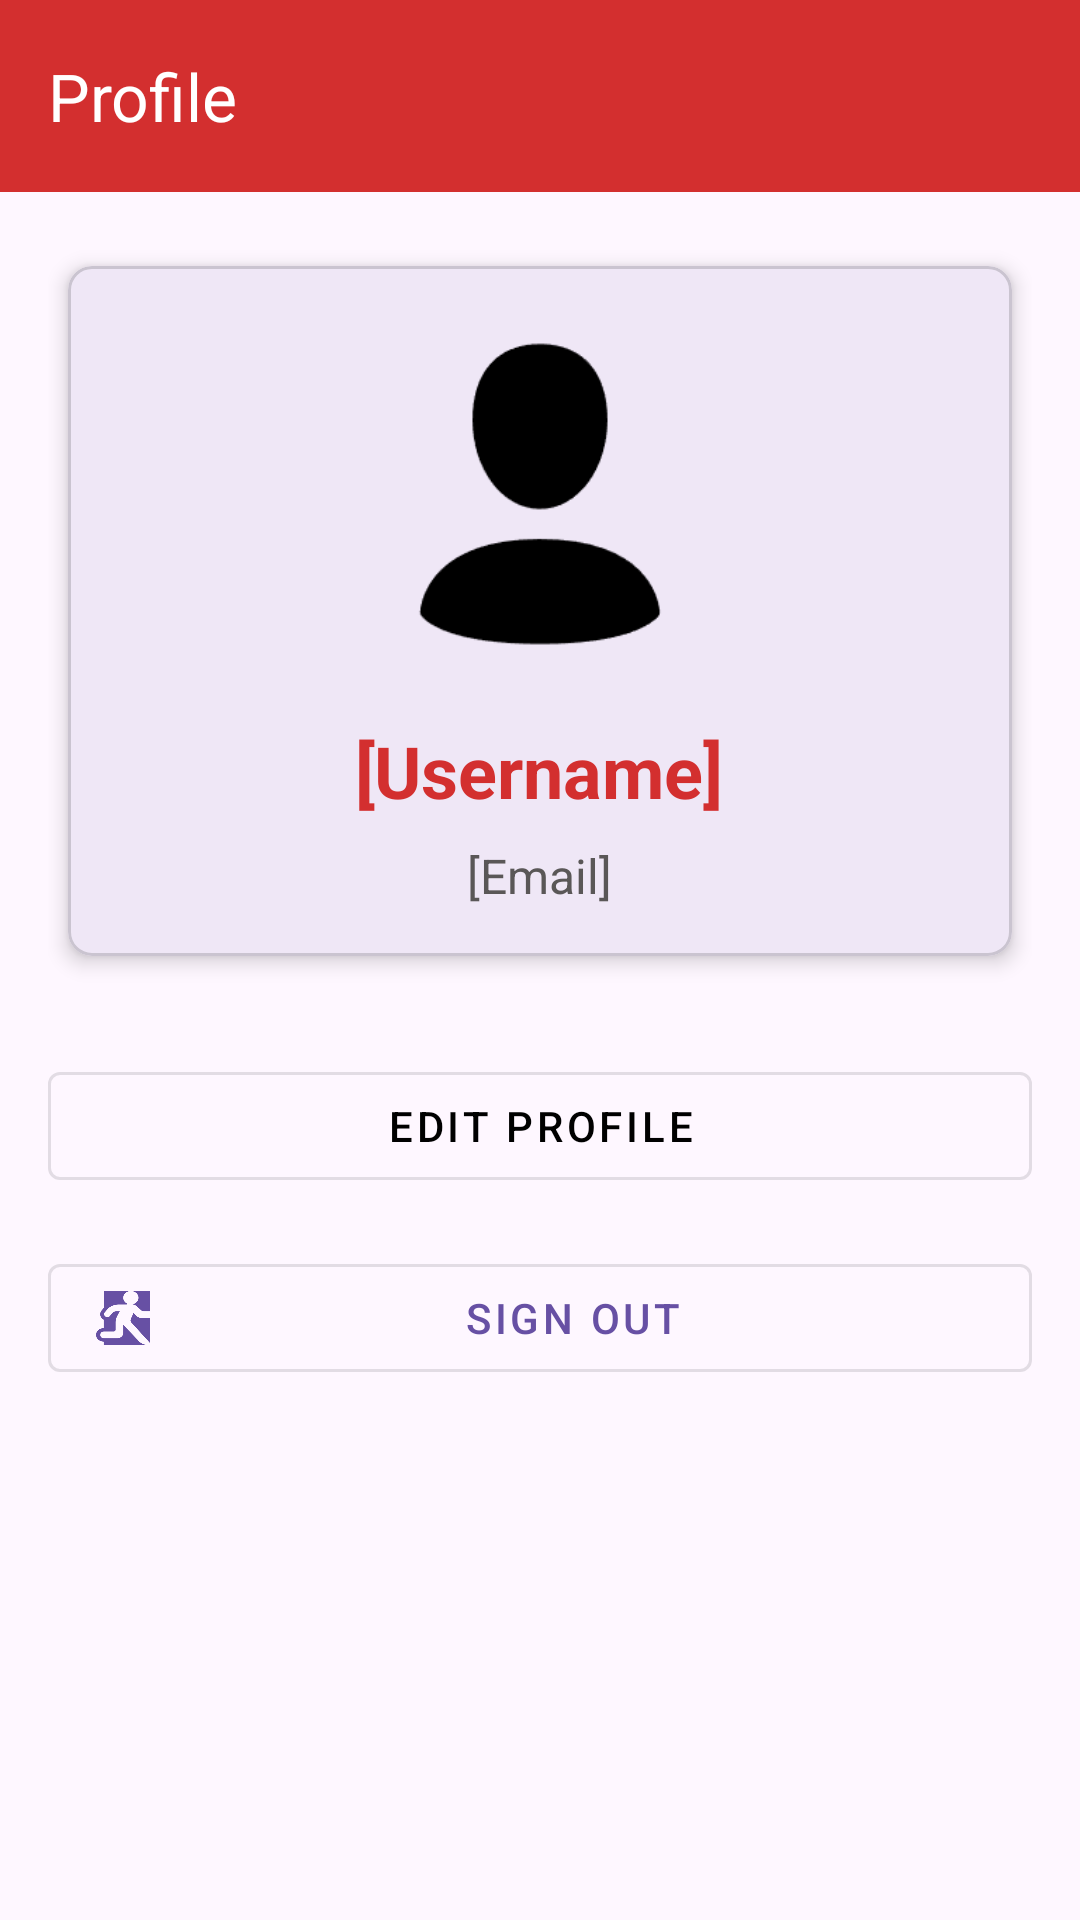

Reconstruct the res/layout file that produces this screen, plus the resources it refers to.
<!-- AndroidManifest.xml: application theme Theme.Freshpaint -->
<!-- res/layout/activity_profile.xml -->
<?xml version="1.0" encoding="utf-8"?>
<androidx.coordinatorlayout.widget.CoordinatorLayout
    xmlns:android="http://schemas.android.com/apk/res/android"
    xmlns:app="http://schemas.android.com/apk/res-auto"
    xmlns:tools="http://schemas.android.com/tools"
    android:layout_width="match_parent"
    android:layout_height="match_parent"
    android:id="@+id/nav_profile"
    tools:context=".ProfileActivity">

    <com.google.android.material.appbar.AppBarLayout
        android:layout_width="match_parent"
        android:layout_height="wrap_content">

        <com.google.android.material.appbar.MaterialToolbar
            android:id="@+id/toolbar"
            android:layout_width="match_parent"
            android:layout_height="?attr/actionBarSize"
            android:background="@color/dark_red"
            app:title="Profile"
            app:titleTextColor="@color/white" />

    </com.google.android.material.appbar.AppBarLayout>

    <androidx.core.widget.NestedScrollView
        android:layout_width="match_parent"
        android:layout_height="match_parent"
        app:layout_behavior="@string/appbar_scrolling_view_behavior">

        <LinearLayout
            android:layout_width="match_parent"
            android:layout_height="wrap_content"
            android:orientation="vertical"
            android:padding="16dp">

            <com.google.android.material.card.MaterialCardView
                android:layout_width="match_parent"
                android:layout_height="wrap_content"
                app:cardCornerRadius="8dp"
                app:cardElevation="4dp"
                app:cardUseCompatPadding="true">

                <LinearLayout
                    android:layout_width="match_parent"
                    android:layout_height="wrap_content"
                    android:orientation="vertical"
                    android:padding="16dp">

                    <com.google.android.material.imageview.ShapeableImageView
                        android:id="@+id/profileImageView"
                        android:layout_width="120dp"
                        android:layout_height="120dp"
                        android:layout_gravity="center_horizontal"
                        android:src="@drawable/ic_profile"
                        android:scaleType="centerCrop"
                        app:shapeAppearanceOverlay="@style/RoundedImageView"
                        android:contentDescription="Profile Picture" />

                    <TextView
                        android:id="@+id/usernameTextView"
                        android:layout_width="wrap_content"
                        android:layout_height="wrap_content"
                        android:text="[Username]"
                        android:textColor="@color/dark_red"
                        android:textSize="24sp"
                        android:layout_marginTop="16dp"
                        android:layout_gravity="center_horizontal"
                        android:textStyle="bold" />

                    <TextView
                        android:id="@+id/emailTextView"
                        android:layout_width="wrap_content"
                        android:layout_height="wrap_content"
                        android:text="[Email]"
                        android:textColor="@color/grey"
                        android:textSize="16sp"
                        android:layout_marginTop="8dp"
                        android:layout_gravity="center_horizontal" />

                </LinearLayout>

            </com.google.android.material.card.MaterialCardView>

            <com.google.android.material.button.MaterialButton
                android:id="@+id/editProfileButton"
                android:layout_width="match_parent"
                android:layout_height="wrap_content"
                android:text="Edit Profile"
                android:textColor="@color/black"
                android:layout_marginTop="24dp"
                style="@style/Widget.MaterialComponents.Button.OutlinedButton" />

            <com.google.android.material.button.MaterialButton
                android:id="@+id/signOutButton"
                android:layout_width="match_parent"
                android:layout_height="wrap_content"
                android:text="Sign Out"
                android:layout_marginTop="16dp"
                app:icon="@drawable/ic_sign_out"
                style="@style/Widget.MaterialComponents.Button.OutlinedButton" />

        </LinearLayout>

    </androidx.core.widget.NestedScrollView>

</androidx.coordinatorlayout.widget.CoordinatorLayout>
<!-- resources referenced by this layout -->
<resources>
  <color name="black">#FF000000</color>
  <color name="dark_red">#D32F2F</color>
  <color name="grey">#5A5757</color>
  <color name="white">#FFFFFFFF</color>
  <!-- drawable ic_profile: png bitmap (drawable, 4111 bytes) -->
  <!-- drawable ic_sign_out: png bitmap (drawable, 5814 bytes) -->
  <style name="RoundedImageView" parent="">
          <item name="cornerFamily">rounded</item>
          <item name="cornerSize">8dp</item>
      </style>
  <style name="Theme.Freshpaint" parent="Base.Theme.Freshpaint" />
  <style name="Base.Theme.Freshpaint" parent="Theme.Material3.DayNight.NoActionBar">
          
          
      </style>
</resources>
